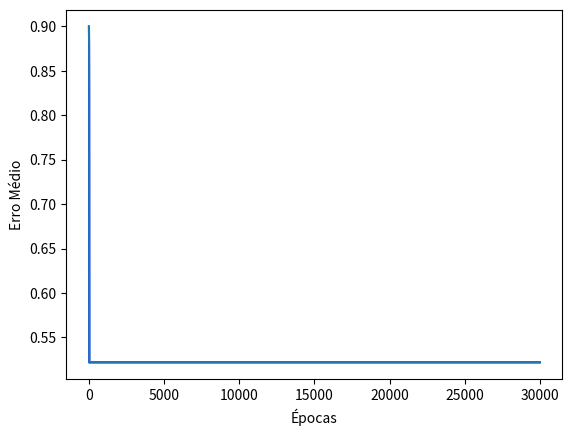

Reproduce this figure in Python.
# -*- coding: utf-8 -*-
"""
Created on Wed Oct 13 14:31:38 2021

[redacted]
"""

import numpy as np
import matplotlib.pyplot as plt
from matplotlib import colors
   

numEpocas = 30000      # Número de épocas.
q = 13                # Número de padrões.

eta = 0.01            # Taxa de aprendizado ( é interessante alterar para avaliar o comportamento)
m = 2                 # Número de neurônios na camada de entrada (peso e PH)
N = 4                 # Número de neurônios na camada escondida.
L = 1                 # Número de neurônios na camada de saída. (-1 = Maçã E 1 = Laranja)

# Carrega os dados de treinamento
peso = np.array([113, 122, 107,  98, 115, 120, 104, 108, 117, 101, 112, 106, 116])
pH   = np.array([6.8, 4.7, 5.2, 3.6, 2.9, 4.2, 6.3, 4.0, 6.3, 4.2, 5.6, 3.1, 5.0])

# Vetor de classificação desejada.
d = np.array([-1, 1, -1, 1, 1, 1, -1, 1, -1, 1, -1, 1, -1])

# Inicia aleatoriamente as matrizes de pesos.
# Inicializando com m, N e L nos dá a liberdade de diferentes arquiteturas (só alterando as linhas 17,18 e 19)
W1 = np.random.random((N, m + 1)) #dimensões da Matriz de entrada
W2 = np.random.random((L, N + 1)) #dimensões da Matriz de saída

# Array para amazernar os erros.
E = np.zeros(q)
Etm = np.zeros(numEpocas) #Etm = Erro total médio ==> serve para acompanharmos a evolução do treinamento da rede

# bias
bias = 1

# Entrada do Perceptron.
X = np.vstack((peso, pH))   # concatenação dos dois vetores

# ===============================================================
# TREINAMENTO.
# ===============================================================
        
for i in range(numEpocas): #repete o numero de vezes terminado, no caso 20
    for j in range(q): #repete o numero de "dados" existentes (nesse exemplo 13)
        
        # Insere o bias no vetor de entrada (apresentação do padrão da rede)
        Xb = np.hstack((bias, X[:,j])) #empilhamos pelo hstack junto ao bias e ficamos 
                                       #com unico vetor [bias peso PH]

        # Saída da Camada Escondida.
        o1 = np.tanh(W1.dot(Xb))            # Equações (1) e (2) juntas. 
                                            # (W1.dot(Xb))
                                            # np.tanh  ==> tangente hiperbólica
                                            # Geremos o vetor o1 = saida da camada intermediária

        # Incluindo o bias. Saída da camada escondida é a entrada da camada
        # de saída.
        o1b = np.insert(o1, 0, bias)

        # Neural network output
        Y = np.tanh(W2.dot(o1b))            # Equações (3) e (4) juntas.
                                            #Resulta na saída da rede neural
        
        e = d[j] - Y                        # Equação (5).

        # Erro Total.
        E[j] = (e.transpose().dot(e))/2     # Equação de erro quadrática.
        
        # Imprime o número da época e o Erro Total.
        # print('i = ' + str(i) + '   E = ' + str(E))
   
        # Error backpropagation.   
        # Cálculo do gradiente na camada de saída.
        delta2 = np.diag(e).dot((1 - Y*Y))          # Eq. (6)
        vdelta2 = (W2.transpose()).dot(delta2)      # Eq. (7)
        delta1 = np.diag(1 - o1b*o1b).dot(vdelta2)  # Eq. (8)

        # Atualização dos pesos.
        W1 = W1 + eta*(np.outer(delta1[1:], Xb))
        W2 = W2 + eta*(np.outer(delta2, o1b))
    
    #Calculo da média dos erros
    Etm[i] = E.mean()
   
plt.xlabel("Épocas")
plt.ylabel("Erro Médio")
plt.plot(Etm, color='b')
plt.plot(Etm)
plt.show()

# ===============================================================
# TESTE DA REDE.
# ===============================================================

Error_Test = np.zeros(q)

for i in range(q):
    # Insere o bias no vetor de entrada.
    Xb = np.hstack((bias, X[:,i]))

    # Saída da Camada Escondida.
    o1 = np.tanh(W1.dot(Xb))            # Equações (1) e (2) juntas.      
    #print(o1)
    
    # Incluindo o bias. Saída da camada escondida é a entrada da camada
    # de saída.
    o1b = np.insert(o1, 0, bias)

    # Neural network output
    Y = np.tanh(W2.dot(o1b))            # Equações (3) e (4) juntas.
    print(Y)
    
    Error_Test[i] = d[i] - (Y)
    
print(Error_Test)
print(np.round(Error_Test) - d) #aqui se ela acertou todas o vetor tem que estar zerado

